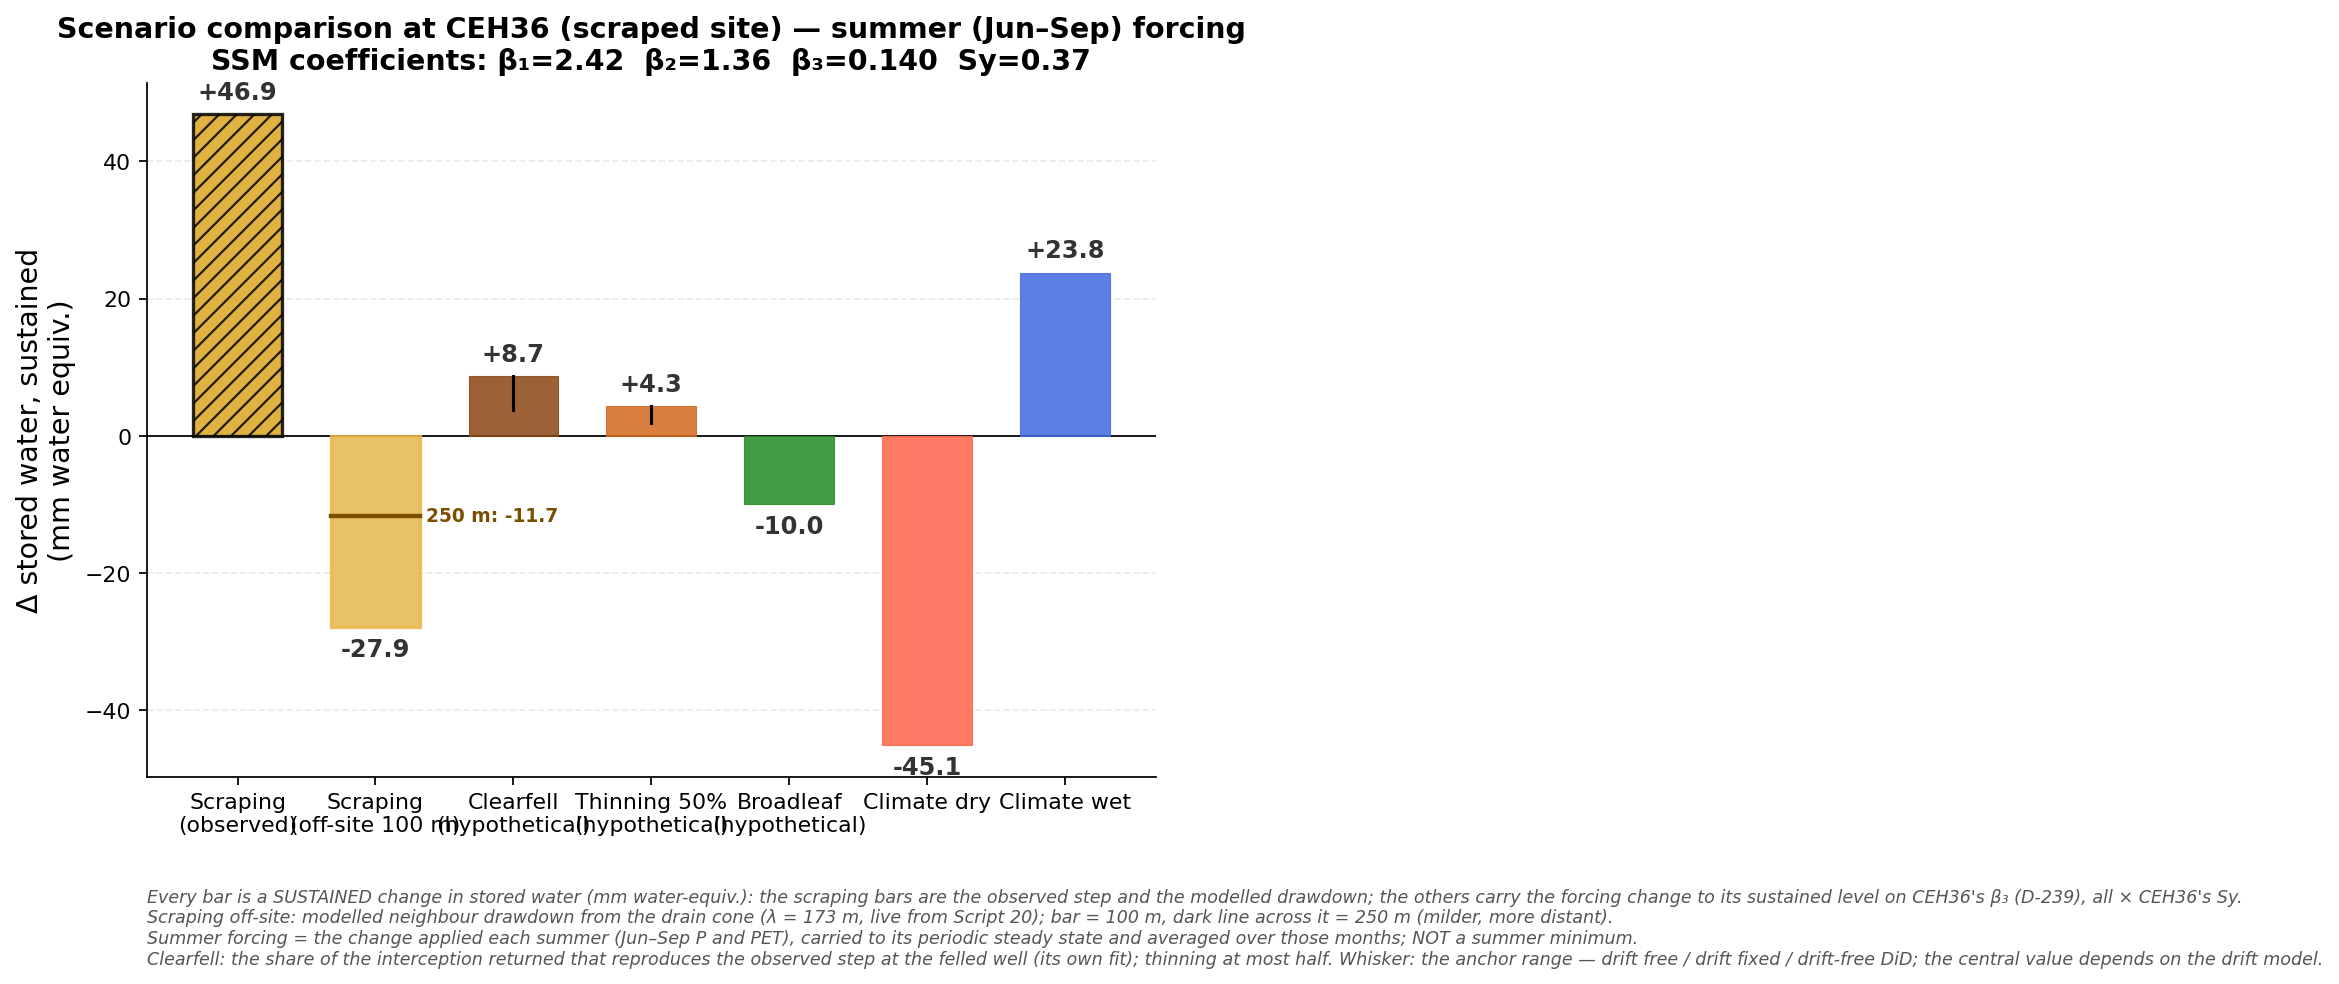

The file beside this chart, header and first rows:
Scenario, Delta_storage_sustained_summer_mm, anchor_drift_free, anchor_drift_fixed, anchor_did
Scraping (observed), 46.9, , , 
Scraping (off-site 100 m), -27.9, , , 
Clearfell (hypothetical), 8.7, 8.7, 7.7, 3.7
Thinning 50% (hypothetical), 4.3, 4.3, 3.9, 1.9
Broadleaf (hypothetical), -10.0, , , 
Climate dry, -45.1, , , 
Climate wet, 23.8, , , 
Scraping (off-site 250 m), -11.7, , , 
